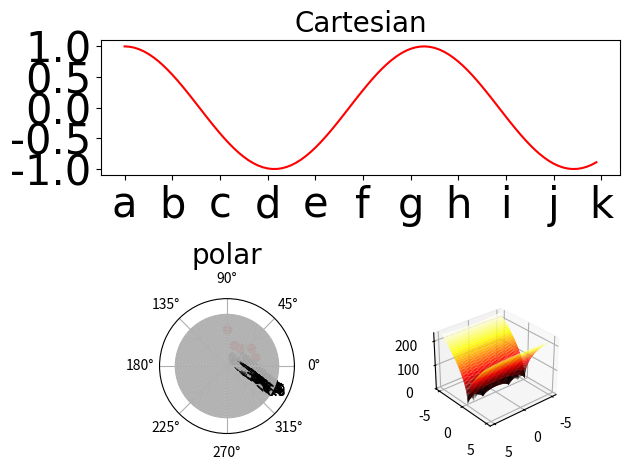

Generate this figure with matplotlib:
import numpy
import re
import time
import random
import itertools
import datetime
import matplotlib.pyplot
import functools
'''while(True):
    try:
        a = int(input("please input a number:"))
    except ValueError:
        print("error, reenter")
    else:
        break


n=1
while(True):
    seq=[9]*n
    s_seq=[str(i) for i in seq]
    vals=int("".join(s_seq))
    if(divmod(vals,a)[1]==0):
        res=n
        break
    else:
        n+=1
print("answer is {res}".format(res=res))'''



print(time.time())
print(time.localtime(time.time()))
print(time.strftime("%Y-%m-%d %H:%M:%S",time.localtime(time.time())))

d=datetime.date.today()
d=d.strftime("%Y year %m month %d day")
d1=datetime.time(12,23,22)
print(d1.second)
print(d)

d2=datetime.datetime.now()
print(d2)
d3=d2.strftime("%Y-%m-%d %H:%M:%S")
print(d3)
print(d2)

d5=datetime.datetime.fromtimestamp(time.time())
print(d5)

x=numpy.arange(0,10,0.1)
print(x)
y=numpy.cos(x)
print(y)

aa=[chr(ord("a")+i) for i in [random.choice(list(range(20))) for j in range(10)]]
bb=[random.choice(list(range(10,30,2))) for i in range(7)]
print("aa is {0} \n bb is {1} \n".format(aa,bb))

dd=dict(itertools.zip_longest(aa,bb,fillvalue=200))
print(dd)

print(dd.keys())
print(dd.values())
print(dd.items())

print(dd.get("b","error"))
dd["x"]=12306
print(dd)
print("next".center(30,"-"))


fls=list(numpy.random.randint(2,30,size=(3,5)).flatten())
ff1=list(map(lambda x:x**2,fls))
ff2=list(filter(lambda x:x>15,fls))
ff3=functools.reduce(lambda x,y:x+y,fls)
print("fls is {0}".format(fls))
print("ff1 is {0}".format(ff1))
print("ff2 is {0}".format(ff2))

print(ff3)

def pps(x,y):
    return 2*x+7*y-15

lv=functools.partial(pps,y=2)
print(lv(3))
print(lv(5))

def F(x,y):
    s2=0.01*abs(x+10)
    s1=100*((abs(y-0.01*(x**2)))**0.5)
    res=s1+s2
    return res

f=matplotlib.pyplot.figure()
f1=f.add_subplot(2,1,1)
matplotlib.pyplot.sca(f1)
matplotlib.pyplot.plot(x,y,color=(1,0,0))
matplotlib.pyplot.xticks(numpy.arange(0,11,1),[chr(ord("a")+i) for i in range(11)],fontproperties="Times New Roman",size=30)
matplotlib.pyplot.yticks(numpy.linspace(-1,1,5),fontproperties="Times New Roman",size=30)
f1.set_title("Cartesian",fontdict={"family":"Times New Roman","size":20})

f2=f.add_subplot(2,2,3,projection="polar")
matplotlib.pyplot.sca(f2)
th=[numpy.pi*i*0.1 for i in range(0,6,1)]
r=numpy.random.randint(2,7,size=(1,6)).flatten()
f2.scatter(th,r,color="red")
f2.set_rticks(numpy.arange(0,7,0.1))
f2.set_rlim([0,9])
f2.set_rlabel_position(320)
f2.set_title("polar",fontdict={"family":"Times New Roman","size":20})

f3=f.add_subplot(2,2,4,projection="3d")
matplotlib.pyplot.sca(f3)
p=numpy.linspace(-5,5,100)
x,y=numpy.meshgrid(p,p)
print(x)
print(y)
z=numpy.zeros(shape=(100,100))
for i in range(100):
    for j in range(100):
        z[i,j]=F(x[i,j],y[i,j])
f3.plot_surface(x,y,z,cmap=matplotlib.pyplot.get_cmap("hot"))
f3.view_init(30,50)
matplotlib.pyplot.tight_layout()
matplotlib.pyplot.show()